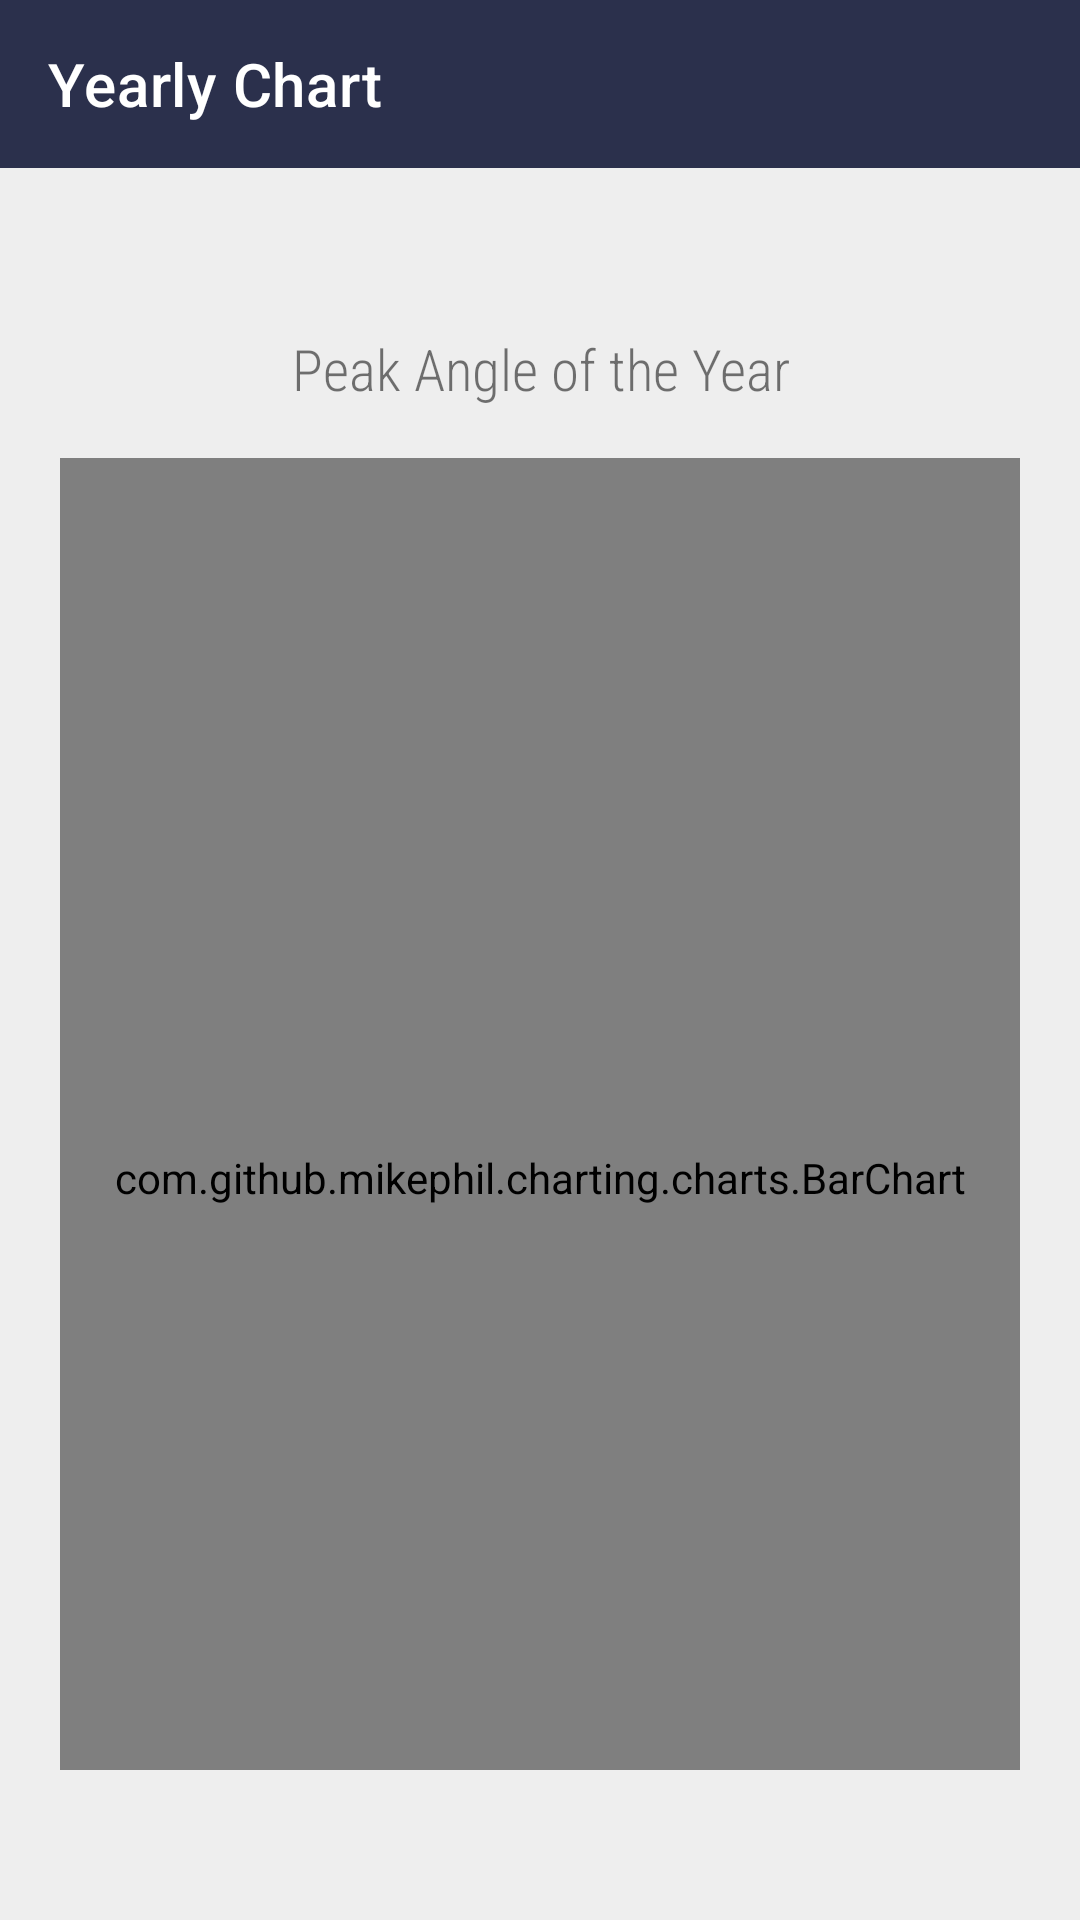

Android layout source for this screen:
<!-- AndroidManifest.xml: application theme Theme.LoginSignup -->
<!-- res/layout/activity_yearly_graph.xml -->
<?xml version="1.0" encoding="utf-8"?>
<androidx.drawerlayout.widget.DrawerLayout xmlns:android="http://schemas.android.com/apk/res/android"
    xmlns:app="http://schemas.android.com/apk/res-auto"
    xmlns:tools="http://schemas.android.com/tools"
    android:layout_width="match_parent"
    android:layout_height="match_parent"
    android:id="@+id/mainDrawer"
    android:layout_weight="1"
    android:background="@color/white"
    android:orientation="horizontal">


    <androidx.constraintlayout.widget.ConstraintLayout
        android:layout_width="match_parent"
        android:layout_height="match_parent"
        android:background="@color/white_greyish">



        <com.google.android.material.appbar.AppBarLayout
            android:id="@+id/appBarLayout"
            android:layout_width="match_parent"
            android:layout_height="wrap_content"
            app:layout_constraintEnd_toEndOf="parent"
            app:layout_constraintStart_toStartOf="parent"
            app:layout_constraintTop_toTopOf="parent">

            <com.google.android.material.appbar.MaterialToolbar
                android:id="@+id/appBar"
                style="@style/Widget.MaterialComponents.Toolbar.Primary"
                android:layout_width="match_parent"
                android:layout_height="match_parent"
                android:textAlignment="center"
                app:title="Yearly Chart"
                android:textDirection="firstStrongRtl"
                android:background="#2B304C"
                app:navigationIcon="@drawable/ic_baseline_arrow_back_24"
                />

        </com.google.android.material.appbar.AppBarLayout>

        <LinearLayout
            android:layout_height="match_parent"
            android:layout_width="match_parent"
            android:orientation="vertical"
            android:paddingTop="100dp"
            android:paddingBottom="50dp"
            android:paddingLeft="20dp"
            android:paddingRight="20dp">

            <TextView
                android:id="@+id/textView6"
                android:layout_width="match_parent"
                android:layout_height="wrap_content"
                android:paddingTop="10dp"
                android:paddingBottom="17dp"
                android:textAlignment="center"
                android:textSize="19sp"
                android:fontFamily="sans-serif-condensed-light"
                android:paddingLeft="0dp"
                android:text="Peak Angle of the Year" />

            <com.github.mikephil.charting.charts.BarChart
                android:id="@+id/Barchart"
                android:layout_width="match_parent"
                android:layout_height="480dp" />

        </LinearLayout>


    </androidx.constraintlayout.widget.ConstraintLayout>

</androidx.drawerlayout.widget.DrawerLayout>
<!-- resources referenced by this layout -->
<resources>
  <color name="white">#FFFFFFFF</color>
  <color name="white_greyish">#EEEEEE</color>
  <style name="Theme.LoginSignup" parent="Theme.MaterialComponents.DayNight.NoActionBar">
          
          <item name="colorPrimary">@color/purple_500</item>
          <item name="colorPrimaryVariant">@color/purple_700</item>
          <item name="colorOnPrimary">@color/white</item>
          
          <item name="colorSecondary">@color/teal_200</item>
          <item name="colorSecondaryVariant">@color/teal_700</item>
          <item name="colorOnSecondary">@color/black</item>
          
          <item name="android:statusBarColor" tools:targetApi="l">?attr/colorPrimaryVariant</item>
  
  
          
          <item name="alertDialogTheme">@style/MyAlertDialogStyle</item>
          <item name="alertDialogStyle">@style/MyAlertDialogStyle</item>
  
  
      </style>
  <color name="purple_500">#FF6200EE</color>
  <color name="purple_700">#FF1E4941</color>
  <color name="teal_200">#FF03DAC5</color>
  <color name="teal_700">#FF018786</color>
  <color name="black">#FF000000</color>
  <style name="MyAlertDialogStyle" parent="Theme.AppCompat.Light.Dialog.Alert">
          <item name="android:background">@color/white</item>
          <item name="buttonBarPositiveButtonStyle">@style/MyAlertDialogButtonStyle</item>
          <item name="buttonBarNegativeButtonStyle">@style/MyAlertDialogButtonStyle</item>
          <item name="buttonBarNeutralButtonStyle">@style/MyAlertDialogButtonStyle</item>
      </style>
  <style name="MyAlertDialogButtonStyle" parent="@style/Widget.AppCompat.Button.ButtonBar.AlertDialog">
          <item name="android:textColor">@color/barcolor</item>
          <item name="android:textSize">10dp</item>
      </style>
  <color name="barcolor">#2B304C</color>
</resources>
